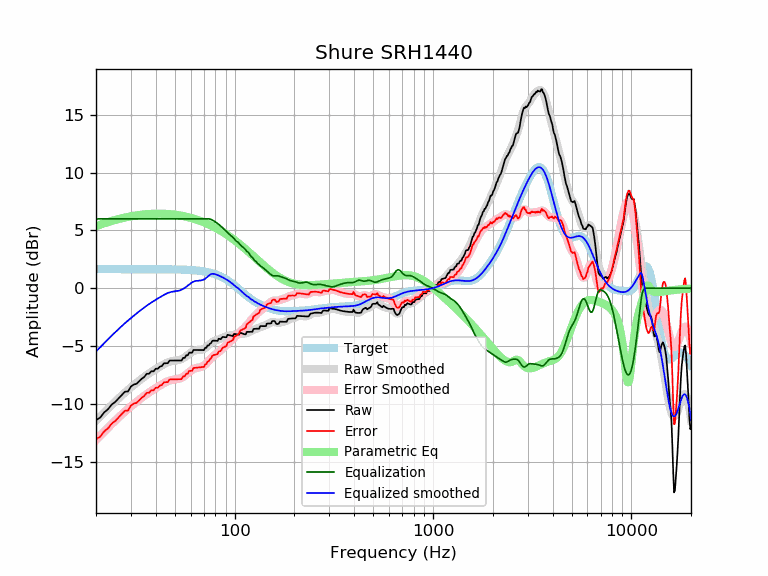

Data behind this chart, as committed beside it:
frequency, raw, error, smoothed, error_smoothed, equalization, parametric_eq, equalized_raw, equalized_smoothed, target
20, -11.42, -13.06, -11.48, -13.13, 6.00, 5.38, -5.42, -5.48, 1.65
21, -11.19, -12.84, -11.11, -12.76, 6.00, 5.51, -5.19, -5.11, 1.65
22, -10.74, -12.39, -10.76, -12.40, 6.00, 5.62, -4.74, -4.76, 1.65
23, -10.47, -12.12, -10.42, -12.07, 6.00, 5.73, -4.47, -4.42, 1.65
24, -10.06, -11.71, -10.11, -11.75, 6.00, 5.82, -4.06, -4.11, 1.65
25, -9.84, -11.49, -9.81, -11.46, 6.00, 5.91, -3.84, -3.81, 1.65
26, -9.53, -11.18, -9.53, -11.18, 6.00, 5.99, -3.53, -3.53, 1.65
27, -9.22, -10.87, -9.27, -10.91, 6.00, 6.05, -3.22, -3.27, 1.65
28, -8.95, -10.59, -9.02, -10.67, 6.00, 6.12, -2.95, -3.02, 1.65
29, -8.93, -10.58, -8.79, -10.44, 6.00, 6.17, -2.93, -2.79, 1.65
30, -8.51, -10.15, -8.58, -10.23, 6.00, 6.22, -2.51, -2.58, 1.65
31, -8.33, -9.98, -8.38, -10.03, 6.00, 6.27, -2.33, -2.38, 1.65
32, -8.27, -9.92, -8.19, -9.83, 6.00, 6.30, -2.27, -2.19, 1.65
33, -8.05, -9.70, -8.00, -9.65, 6.00, 6.34, -2.05, -2.00, 1.65
34, -7.83, -9.48, -7.83, -9.48, 6.00, 6.36, -1.83, -1.83, 1.65
35, -7.68, -9.33, -7.67, -9.32, 6.00, 6.39, -1.68, -1.67, 1.65
36, -7.40, -9.05, -7.52, -9.16, 6.00, 6.41, -1.40, -1.52, 1.65
37, -7.41, -9.05, -7.38, -9.02, 6.00, 6.42, -1.41, -1.38, 1.64
38, -7.19, -8.83, -7.24, -8.89, 6.00, 6.43, -1.19, -1.24, 1.64
39, -7.19, -8.83, -7.12, -8.76, 6.00, 6.44, -1.19, -1.12, 1.64
40, -6.97, -8.61, -7.00, -8.64, 6.00, 6.45, -0.97, -1.00, 1.64
41, -6.96, -8.61, -6.89, -8.53, 6.00, 6.45, -0.96, -0.89, 1.64
42, -6.79, -8.43, -6.78, -8.42, 6.00, 6.45, -0.79, -0.78, 1.64
43, -6.73, -8.37, -6.67, -8.31, 6.00, 6.45, -0.73, -0.67, 1.64
44, -6.50, -8.13, -6.58, -8.22, 6.00, 6.44, -0.50, -0.58, 1.64
45, -6.49, -8.13, -6.49, -8.13, 6.00, 6.43, -0.49, -0.49, 1.64
46, -6.49, -8.12, -6.42, -8.05, 6.00, 6.42, -0.49, -0.42, 1.64
47, -6.26, -7.89, -6.36, -7.99, 6.00, 6.41, -0.26, -0.36, 1.63
48, -6.26, -7.89, -6.32, -7.95, 6.00, 6.40, -0.26, -0.32, 1.63
49, -6.25, -7.88, -6.29, -7.92, 6.00, 6.38, -0.25, -0.29, 1.63
50, -6.25, -7.88, -6.27, -7.89, 6.00, 6.36, -0.25, -0.27, 1.63
51, -6.25, -7.87, -6.25, -7.87, 6.00, 6.34, -0.25, -0.25, 1.62
52, -6.25, -7.87, -6.22, -7.84, 6.00, 6.32, -0.25, -0.22, 1.62
53, -6.25, -7.87, -6.18, -7.80, 6.00, 6.29, -0.25, -0.18, 1.62
54, -6.25, -7.87, -6.13, -7.74, 6.00, 6.27, -0.25, -0.13, 1.61
55, -6.03, -7.64, -6.06, -7.66, 6.00, 6.24, -0.03, -0.06, 1.61
56, -6.03, -7.63, -5.97, -7.57, 6.00, 6.21, -0.03, 0.03, 1.60
57, -5.80, -7.40, -5.87, -7.47, 6.00, 6.19, 0.20, 0.13, 1.60
58, -5.80, -7.39, -5.77, -7.36, 6.00, 6.15, 0.20, 0.23, 1.59
59, -5.57, -7.16, -5.67, -7.25, 6.00, 6.12, 0.43, 0.33, 1.58
60, -5.57, -7.15, -5.57, -7.15, 6.00, 6.09, 0.43, 0.43, 1.58
61, -5.57, -7.14, -5.50, -7.06, 6.00, 6.06, 0.43, 0.50, 1.57
62, -5.35, -6.91, -5.44, -6.99, 6.00, 6.02, 0.65, 0.56, 1.56
63, -5.35, -6.89, -5.39, -6.94, 6.00, 5.98, 0.65, 0.61, 1.55
64, -5.34, -6.88, -5.37, -6.91, 6.00, 5.95, 0.66, 0.63, 1.54
65, -5.34, -6.87, -5.35, -6.88, 6.00, 5.91, 0.66, 0.65, 1.53
66, -5.34, -6.85, -5.35, -6.86, 6.00, 5.87, 0.66, 0.65, 1.51
67, -5.34, -6.84, -5.34, -6.84, 6.00, 5.83, 0.66, 0.66, 1.50
68, -5.34, -6.83, -5.32, -6.81, 6.00, 5.79, 0.66, 0.68, 1.49
69, -5.35, -6.82, -5.29, -6.76, 6.00, 5.74, 0.65, 0.71, 1.47
70, -5.36, -6.81, -5.24, -6.70, 6.00, 5.70, 0.64, 0.76, 1.45
71, -5.14, -6.58, -5.18, -6.62, 6.00, 5.66, 0.86, 0.82, 1.44
72, -5.15, -6.57, -5.10, -6.52, 6.00, 5.61, 0.85, 0.90, 1.42
73, -4.95, -6.34, -5.01, -6.40, 6.00, 5.57, 1.05, 0.99, 1.40
74, -4.96, -6.33, -4.91, -6.29, 6.00, 5.52, 1.04, 1.09, 1.37
75, -4.80, -6.15, -4.82, -6.17, 5.99, 5.48, 1.19, 1.16, 1.35
76, -4.75, -6.07, -4.74, -6.06, 5.95, 5.43, 1.20, 1.22, 1.32
77, -4.57, -5.87, -4.67, -5.96, 5.91, 5.38, 1.33, 1.24, 1.30
78, -4.53, -5.80, -4.61, -5.88, 5.85, 5.33, 1.32, 1.25, 1.27
79, -4.53, -5.77, -4.56, -5.80, 5.79, 5.28, 1.26, 1.23, 1.24
... 553 more rows
